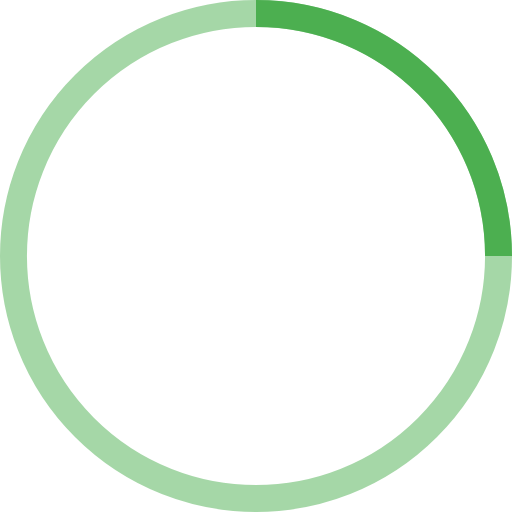
t = 0.00 s
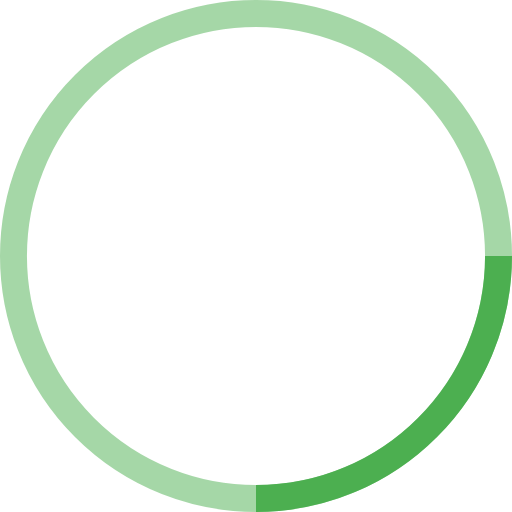
t = 0.25 s
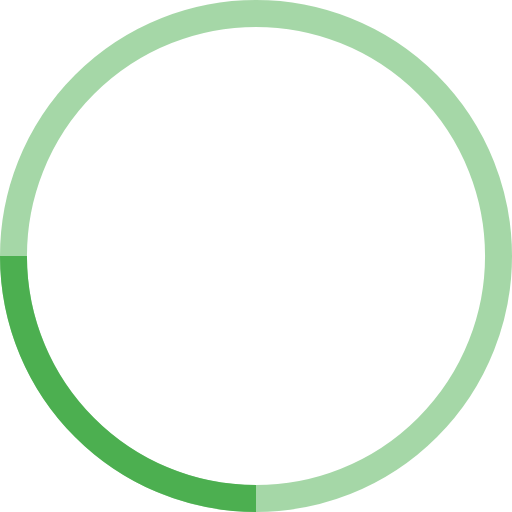
t = 0.50 s
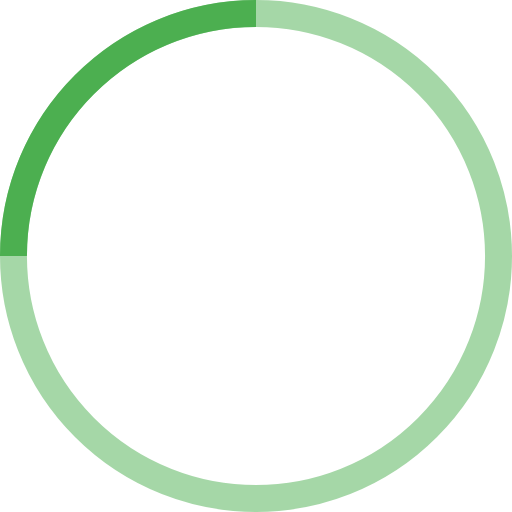
t = 0.75 s

The animated SVG that drew these frames (rendered in a browser with its animation timeline set to each time). Animation: 1 SMIL element (animateTransform=1); one cycle of 1.00 s, repeats indefinitely.

<!-- By Sam Herbert (@sherb), for everyone. More @ http://goo.gl/7AJzbL -->
<svg width="38" height="38" viewBox="0 0 38 38" xmlns="http://www.w3.org/2000/svg" stroke="#4caf50">
    <g fill="none" fill-rule="evenodd">
        <g transform="translate(1 1)" stroke-width="2">
            <circle stroke-opacity=".5" cx="18" cy="18" r="18"/>
            <path d="M36 18c0-9.94-8.06-18-18-18">
                <animateTransform
                    attributeName="transform"
                    type="rotate"
                    from="0 18 18"
                    to="360 18 18"
                    dur="1s"
                    repeatCount="indefinite"/>
            </path>
        </g>
    </g>
</svg>
